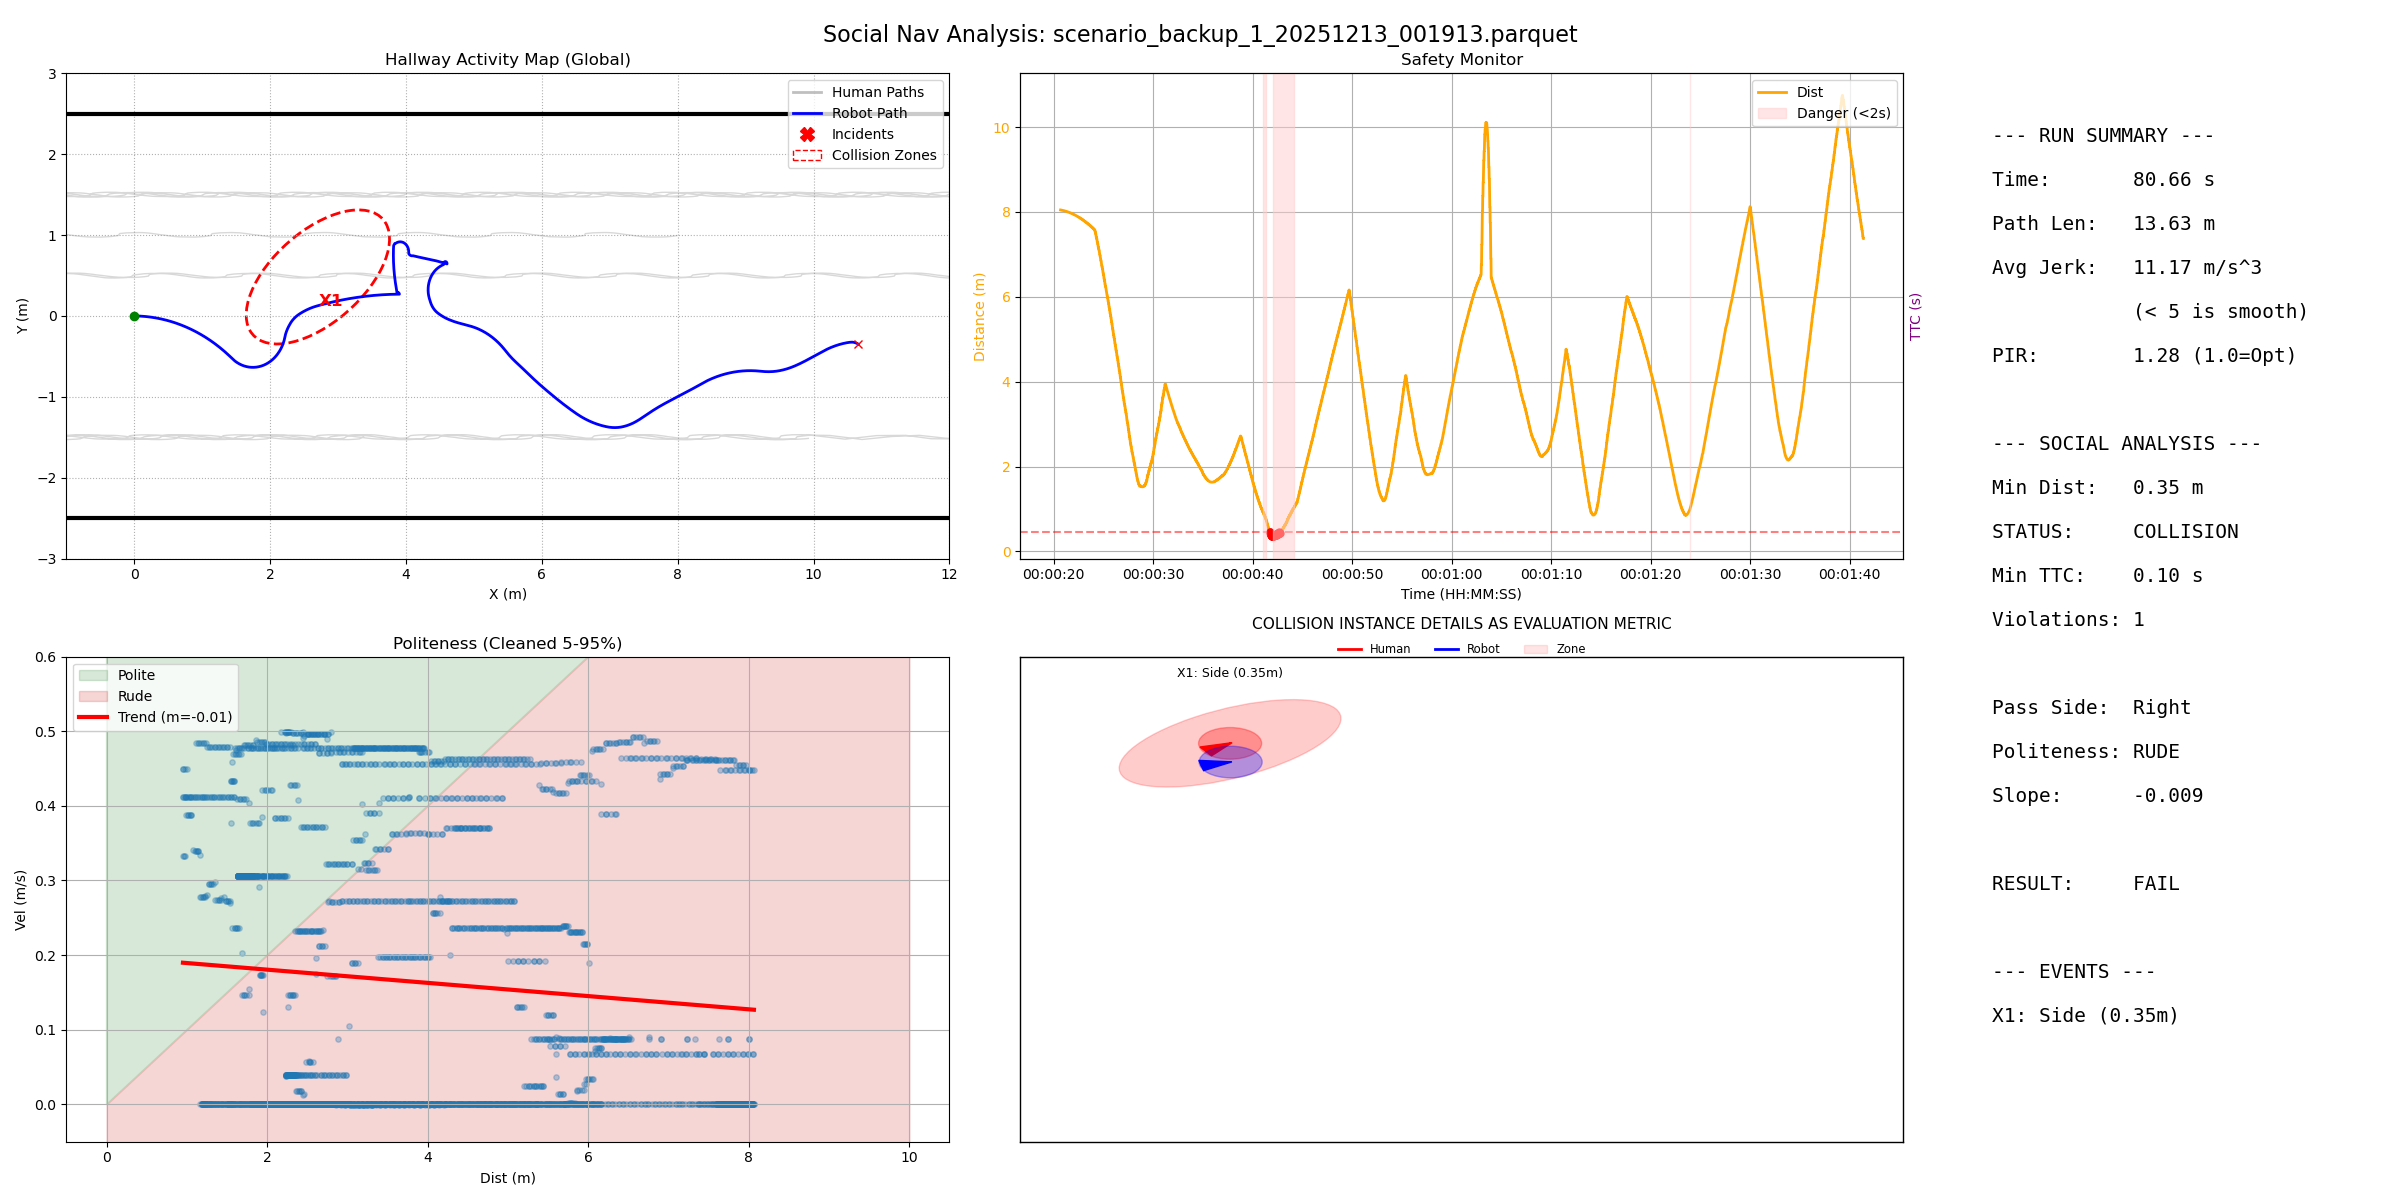

Data behind this chart, as committed beside it:
filename, duration, path_length, pir, avg_jerk, min_human_dist, safety_margin, min_ttc, intrusion_count, passing_preference, politeness_slope, politeness_status
scenario_backup_1_20251213_001913.parque…, 80.66, 13.63, 1.278, 11.17, 0.3542, -0.2458, 0.1, 1, Right, -0.008858, RUDE
